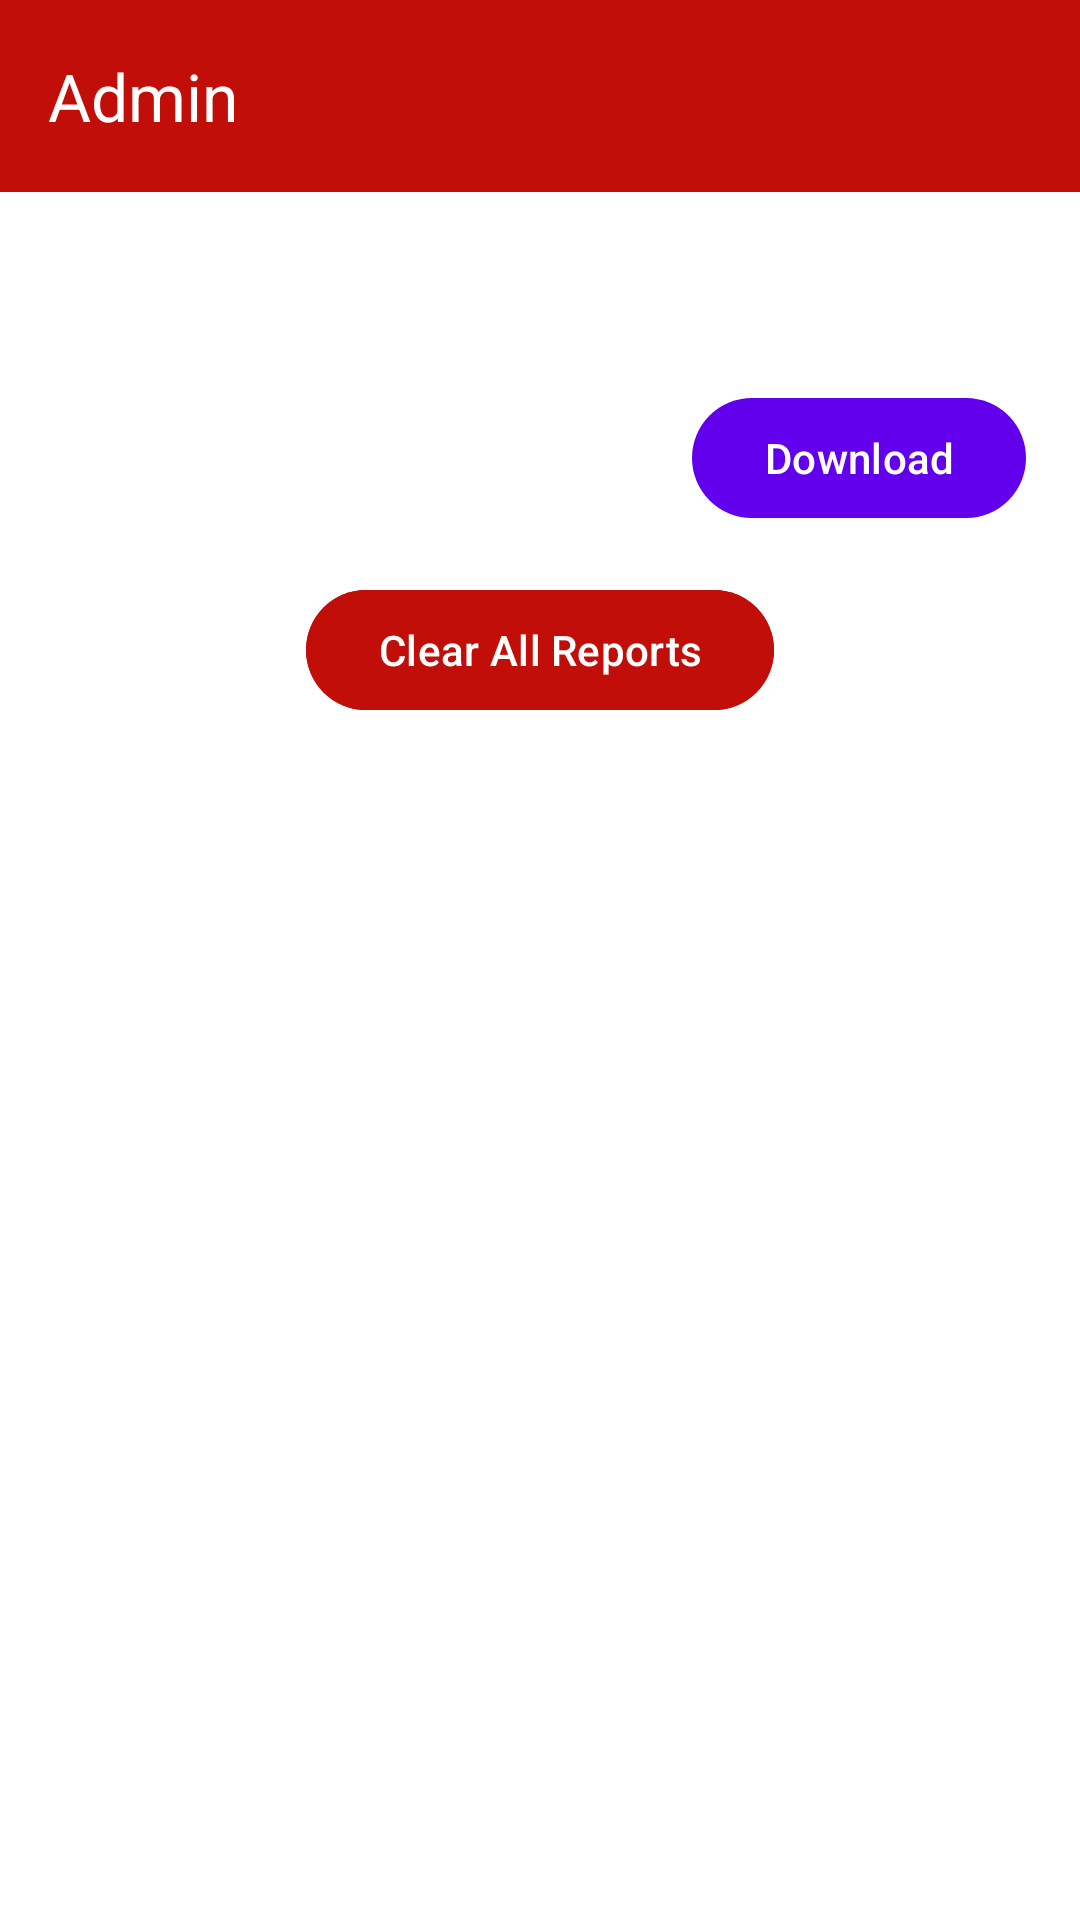

The Android layout XML behind this screen, and the referenced resources:
<!-- AndroidManifest.xml: application theme Theme.Hello -->
<!-- res/layout/activity_report.xml -->
<?xml version="1.0" encoding="utf-8"?>
<LinearLayout xmlns:android="http://schemas.android.com/apk/res/android"
    android:layout_width="match_parent"
    android:layout_height="match_parent"
    android:background="@color/white"
    xmlns:app="http://schemas.android.com/apk/res-auto"
    android:orientation="vertical">

    <androidx.appcompat.widget.Toolbar
        android:id="@+id/toolbar"
        app:title="Admin"
        app:titleTextColor="@color/white"
        android:layout_width="match_parent"
        android:layout_height="?attr/actionBarSize"
        android:background="@color/violet" />

    
    <TextView
        android:id="@+id/departmentReportTitle"
        android:layout_width="wrap_content"
        android:layout_height="wrap_content"
        android:textColor="@color/black"
        android:layout_marginTop="15dp"
        android:layout_gravity="center"
        android:fontFamily="serif"
        android:textSize="25sp"
        android:textStyle="bold" />
    <RelativeLayout
        android:layout_width="match_parent"
        android:gravity="end"
        android:layout_height="wrap_content">
    <Button
        android:id="@+id/downloadReportsButton"
        android:layout_width="wrap_content"
        android:layout_height="wrap_content"
        android:text="Download"
        android:layout_marginTop="16dp"
        android:layout_gravity="end"
        android:layout_marginEnd="18dp"
        android:textColor="@color/white" />
        <ImageView
            android:layout_width="20dp"
            android:layout_height="20dp"
            android:src="@drawable/baseline_download_24"
            android:layout_marginTop="30dp"/>

    </RelativeLayout>
    <TextView
        android:id="@+id/noReportsTextView"
        android:layout_width="wrap_content"
        android:layout_height="wrap_content"
        android:textColor="@color/BROWN"
        android:layout_marginTop="10dp"
        android:layout_gravity="center"
        android:text="No reports available."
        android:visibility="gone"
        android:textSize="20sp"
        android:textStyle="bold" />

    <androidx.recyclerview.widget.RecyclerView
        android:id="@+id/reportRecyclerView"
        android:layout_width="match_parent"
        android:layout_height="0dp"
        android:layout_weight="1"
        android:visibility="gone" />

    
    <Button
        android:id="@+id/clearReportsButton"
        android:layout_width="wrap_content"
        android:layout_height="wrap_content"
        android:text="Clear All Reports"
        android:layout_marginTop="16dp"
        android:layout_gravity="center_horizontal"
        android:backgroundTint="@color/violet"
        android:textColor="@color/white" />
</LinearLayout>
<!-- resources referenced by this layout -->
<resources>
  <color name="BROWN">#006663</color>
  <color name="black">#FF000000</color>
  <color name="violet">#c20e08</color>
  <color name="white">#FFFFFFFF</color>
  <style name="Theme.Hello" parent="Base.Theme.Hello" />
  <style name="Base.Theme.Hello" parent="Theme.Material3.DayNight.NoActionBar">
          <item name="colorPrimary">#6200EE</item>
          <item name="colorPrimaryVariant">#3700B3</item>
          <item name="colorOnPrimary">#FFFFFF</item>
          <item name="android:windowBackground">#FFFFFF</item>
          
          
      </style>
</resources>
